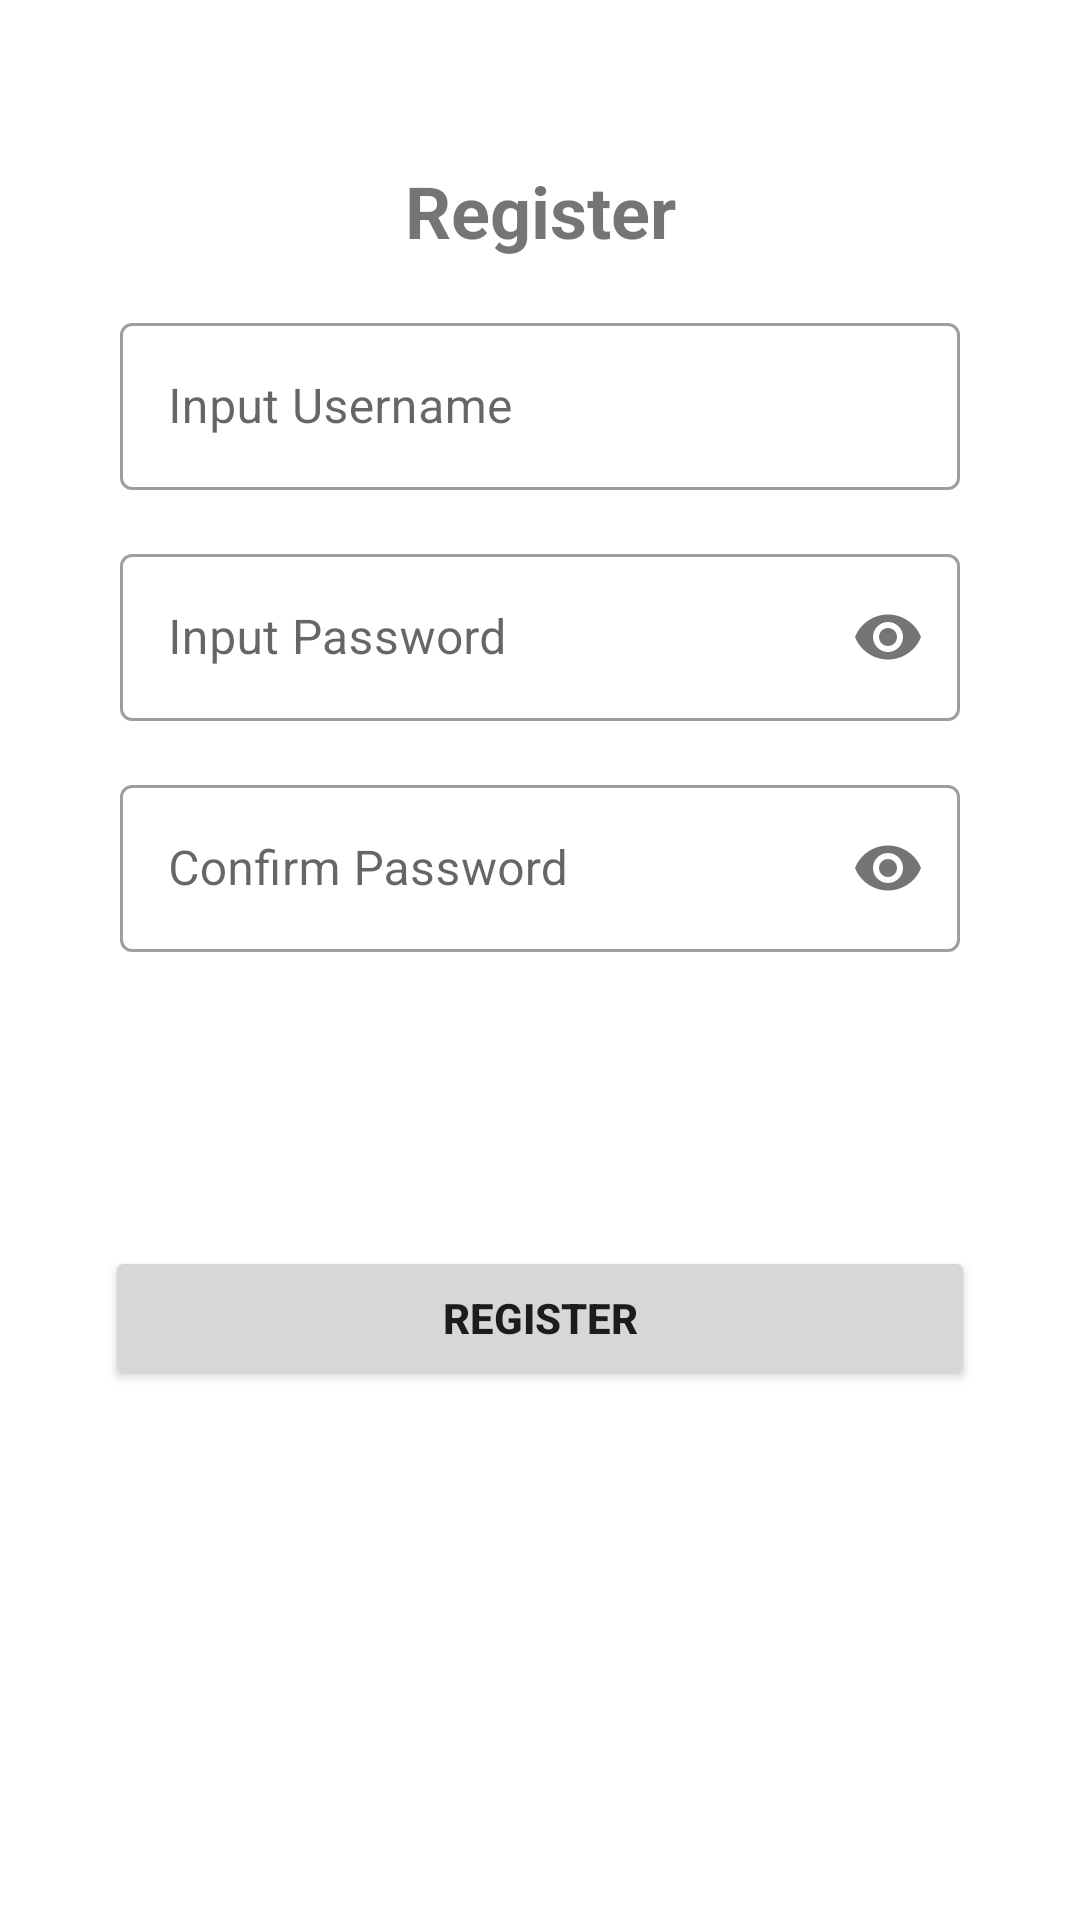

Produce the Android XML layout that renders to this screen, including the resource entries it uses.
<!-- AndroidManifest.xml: application theme Theme.LatihanDataStore -->
<!-- res/layout/fragment_register.xml -->
<?xml version="1.0" encoding="utf-8"?>
<androidx.constraintlayout.widget.ConstraintLayout xmlns:android="http://schemas.android.com/apk/res/android"
    xmlns:tools="http://schemas.android.com/tools"
    xmlns:app="http://schemas.android.com/apk/res-auto"
    android:layout_width="match_parent"
    android:layout_height="match_parent"
    tools:context=".presentation.register.RegisterFragment">

    <TextView
        android:id="@+id/tv_login"
        android:layout_width="wrap_content"
        android:layout_height="wrap_content"
        android:layout_marginTop="-500dp"
        android:text="@string/register"
        android:textStyle="bold"
        android:textSize="24sp"
        app:layout_constraintBottom_toBottomOf="parent"
        app:layout_constraintEnd_toEndOf="parent"
        app:layout_constraintStart_toStartOf="parent"
        app:layout_constraintTop_toTopOf="parent" />

    <com.google.android.material.textfield.TextInputLayout
        android:id="@+id/til_register_username"
        style="@style/Widget.MaterialComponents.TextInputLayout.OutlinedBox"
        android:layout_width="match_parent"
        android:layout_height="wrap_content"
        android:layout_marginTop="16dp"
        android:hint="@string/prompt_username"
        app:layout_constraintLeft_toLeftOf="parent"
        app:layout_constraintRight_toRightOf="parent"
        app:layout_constraintTop_toBottomOf="@+id/tv_login"
        android:paddingHorizontal="40dp">

        <com.google.android.material.textfield.TextInputEditText
            android:id="@+id/et_register_username"
            android:layout_width="match_parent"
            android:layout_height="wrap_content"
            android:inputType="textEmailAddress"
            android:textColorHint="#757575"
            android:textColor="@color/black"
            tools:ignore="TextContrastCheck" />

    </com.google.android.material.textfield.TextInputLayout>

    <com.google.android.material.textfield.TextInputLayout
        android:id="@+id/til_register_password"
        style="@style/Widget.MaterialComponents.TextInputLayout.OutlinedBox"
        android:layout_width="match_parent"
        android:layout_height="wrap_content"
        android:layout_marginTop="16dp"
        android:hint="@string/prompt_password"
        app:layout_constraintLeft_toLeftOf="parent"
        app:layout_constraintRight_toRightOf="parent"
        app:layout_constraintTop_toBottomOf="@+id/til_register_username"
        android:paddingHorizontal="40dp"
        app:passwordToggleEnabled="true">

        <com.google.android.material.textfield.TextInputEditText
            android:id="@+id/et_register_password"
            android:layout_width="match_parent"
            android:layout_height="wrap_content"
            android:inputType="textPassword"
            android:textColorHint="#757575"
            android:textColor="@color/black"
            tools:ignore="TextContrastCheck" />

    </com.google.android.material.textfield.TextInputLayout>

    <com.google.android.material.textfield.TextInputLayout
        android:id="@+id/til_register_confirm_password"
        style="@style/Widget.MaterialComponents.TextInputLayout.OutlinedBox"
        android:layout_width="match_parent"
        android:layout_height="wrap_content"
        android:layout_marginTop="16dp"
        android:hint="@string/prompt_confirm_password"
        app:layout_constraintLeft_toLeftOf="parent"
        app:layout_constraintRight_toRightOf="parent"
        app:layout_constraintTop_toBottomOf="@+id/til_register_password"
        android:paddingHorizontal="40dp"
        app:passwordToggleEnabled="true">

        <com.google.android.material.textfield.TextInputEditText
            android:id="@+id/et_register_confirm_password"
            android:layout_width="match_parent"
            android:layout_height="wrap_content"
            android:inputType="textPassword"
            android:textColorHint="#757575"
            android:textColor="@color/black"
            tools:ignore="TextContrastCheck" />

    </com.google.android.material.textfield.TextInputLayout>

    <Button
        android:id="@+id/btn_register"
        android:layout_width="match_parent"
        android:layout_height="wrap_content"
        android:layout_marginHorizontal="35dp"
        android:text="@string/register"
        android:textStyle="bold"
        app:layout_constraintBottom_toBottomOf="parent"
        app:layout_constraintEnd_toEndOf="parent"
        app:layout_constraintHorizontal_bias="0.371"
        app:layout_constraintStart_toStartOf="parent"
        app:layout_constraintTop_toBottomOf="@+id/til_register_confirm_password"
        app:layout_constraintVertical_bias="0.357"
        tools:ignore="DuplicateSpeakableTextCheck" />

</androidx.constraintlayout.widget.ConstraintLayout>
<!-- resources referenced by this layout -->
<resources>
  <string name="prompt_confirm_password">Confirm Password</string>
  <string name="prompt_password">Input Password</string>
  <string name="prompt_username">Input Username</string>
  <string name="register">Register</string>
  <style name="Theme.LatihanDataStore" parent="Theme.MaterialComponents.DayNight.DarkActionBar">
          
          <item name="colorPrimary">@color/purple_500</item>
          <item name="colorPrimaryVariant">@color/purple_700</item>
          <item name="colorOnPrimary">@color/white</item>
          
          <item name="colorSecondary">@color/teal_200</item>
          <item name="colorSecondaryVariant">@color/teal_700</item>
          <item name="colorOnSecondary">@color/black</item>
          
          <item name="android:statusBarColor" tools:targetApi="l">?attr/colorPrimaryVariant</item>
          
      </style>
  <!-- not gathered from this repository: default colours our renderer supplied (Android Studio template values) -->
  <color name="purple_500">#FF6200EE</color>
  <color name="purple_700">#FF3700B3</color>
  <color name="teal_200">#FF03DAC5</color>
  <color name="teal_700">#FF018786</color>
  <color name="black">#FF000000</color>
  <color name="white">#FFFFFFFF</color>
</resources>
